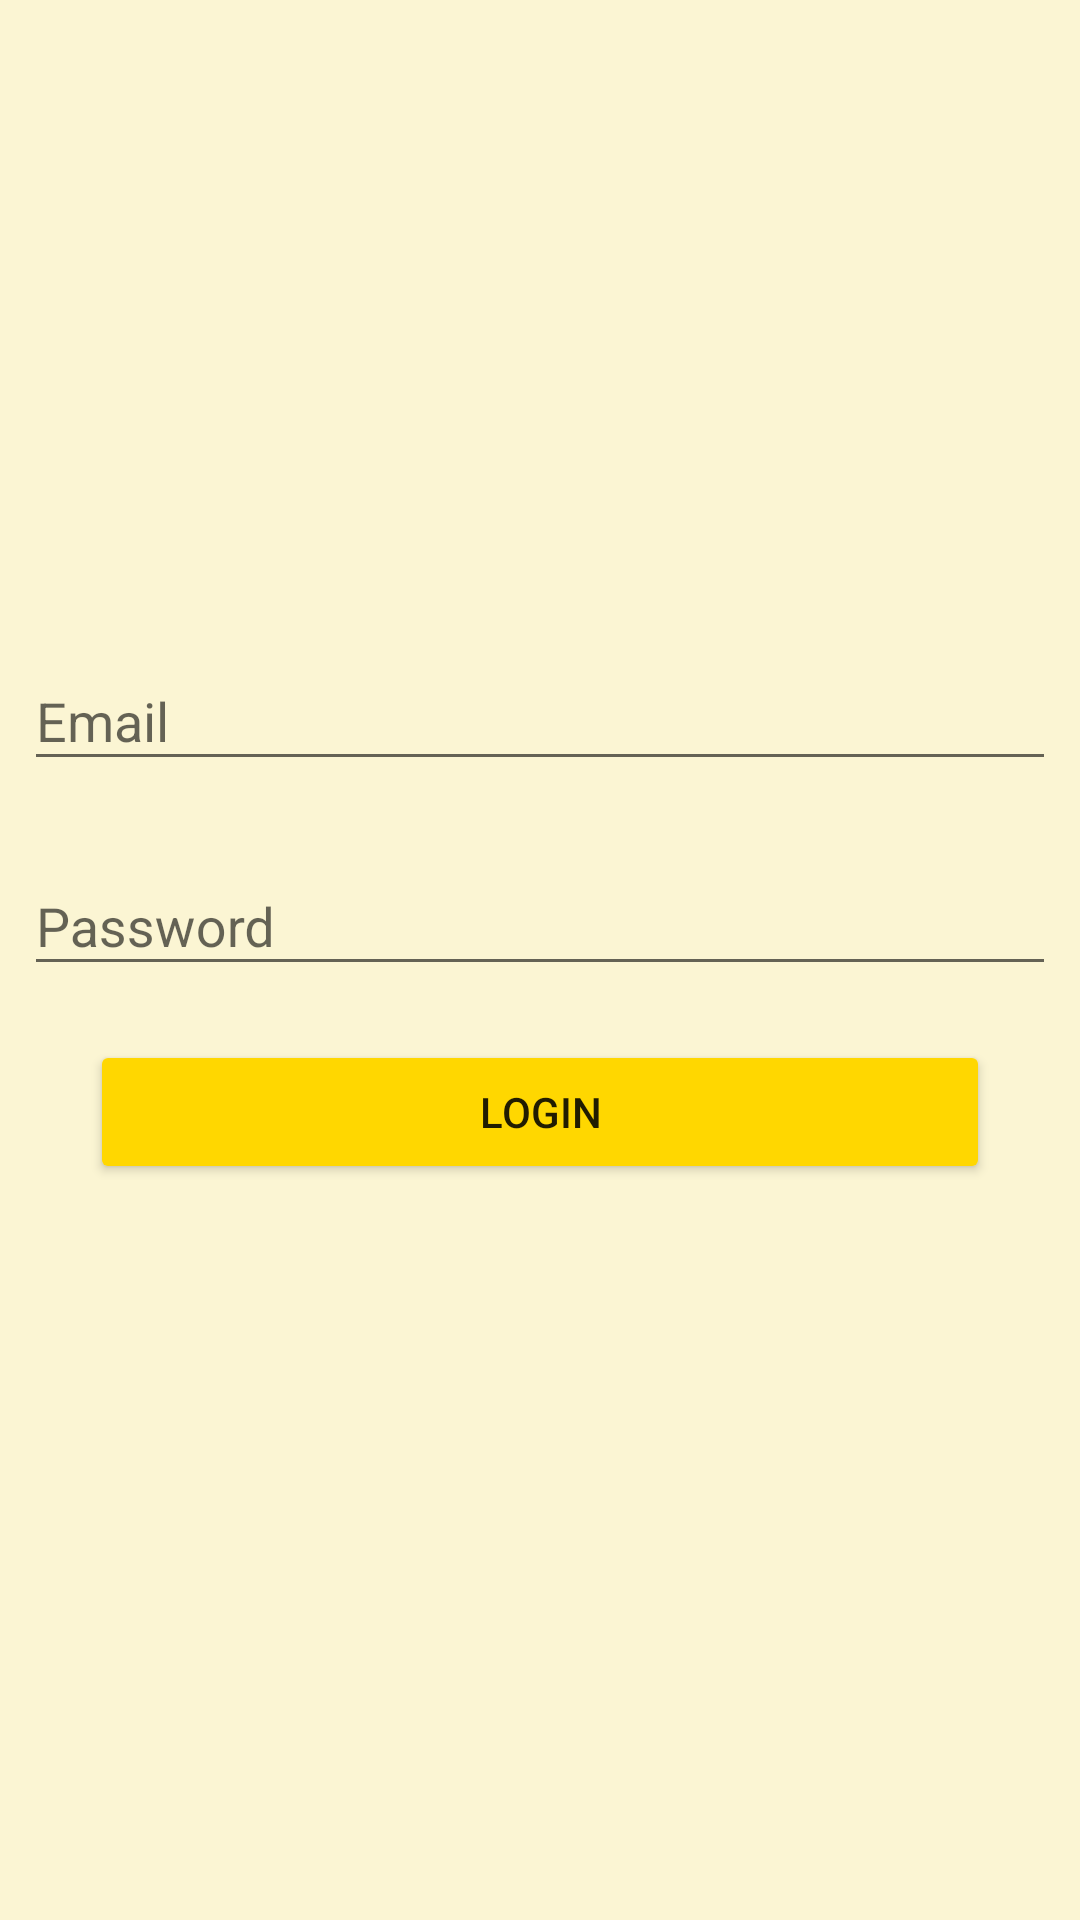

Here is an Android app screen rendered from its layout file. Give the layout XML and the strings, colors and styles it references.
<!-- AndroidManifest.xml: application theme AppTheme -->
<!-- res/layout/activity_login.xml -->
<?xml version="1.0" encoding="utf-8"?>
<LinearLayout xmlns:android="http://schemas.android.com/apk/res/android"
    xmlns:app="http://schemas.android.com/apk/res-auto"
    xmlns:tools="http://schemas.android.com/tools"
    android:layout_width="match_parent"
    android:layout_height="match_parent"
    android:orientation="vertical"
    tools:context=".LoginActivity"
    android:background="#28FFD700">


    <ImageView
        android:layout_width="150dp"
        android:layout_height="150dp"
        android:layout_gravity="center"
        android:layout_marginTop="50dp"
        android:src="@drawable/logo" />
    <com.google.android.material.textfield.TextInputLayout
        android:id="@+id/input_log_email"
        android:layout_width="match_parent"
        android:layout_height="wrap_content"
        android:layout_margin="8dp">

        <com.google.android.material.textfield.TextInputEditText
            android:layout_width="match_parent"
            android:layout_height="wrap_content"
            android:hint="Email"
            android:inputType="textEmailAddress" />
    </com.google.android.material.textfield.TextInputLayout>

    <com.google.android.material.textfield.TextInputLayout
        android:id="@+id/input_log_pass"
        android:layout_width="match_parent"
        android:layout_height="wrap_content"
        android:layout_margin="8dp">
        <com.google.android.material.textfield.TextInputEditText
            android:layout_width="match_parent"
            android:layout_height="wrap_content"
            android:hint="Password"
            android:inputType="textEmailAddress" />
    </com.google.android.material.textfield.TextInputLayout>

    <Button
        android:id="@+id/btn_log"
        android:layout_width="300dp"
        android:layout_height="wrap_content"
        android:layout_gravity="center"
        android:layout_marginTop="10dp"
        android:backgroundTint="@color/colorButton"
        android:text="LOGIN" />

    <ImageView
        android:id="@+id/imageView2"
        android:layout_width="match_parent"
        android:layout_height="179dp"
        android:layout_gravity="center"
        android:layout_marginTop="150dp"
        android:src="@drawable/k" />

</LinearLayout>
<!-- resources referenced by this layout -->
<resources>
  <color name="colorButton">#FFD700</color>
  <style name="AppTheme" parent="Theme.AppCompat.Light.DarkActionBar">
          
          <item name="colorPrimary">@color/colorPrimary</item>
          <item name="colorPrimaryDark">@color/colorPrimaryDark</item>
          <item name="colorAccent">@color/colorAccent</item>
      </style>
  <color name="colorPrimary">#008577</color>
  <color name="colorPrimaryDark">#00574B</color>
  <color name="colorAccent">#FF9800</color>
</resources>
